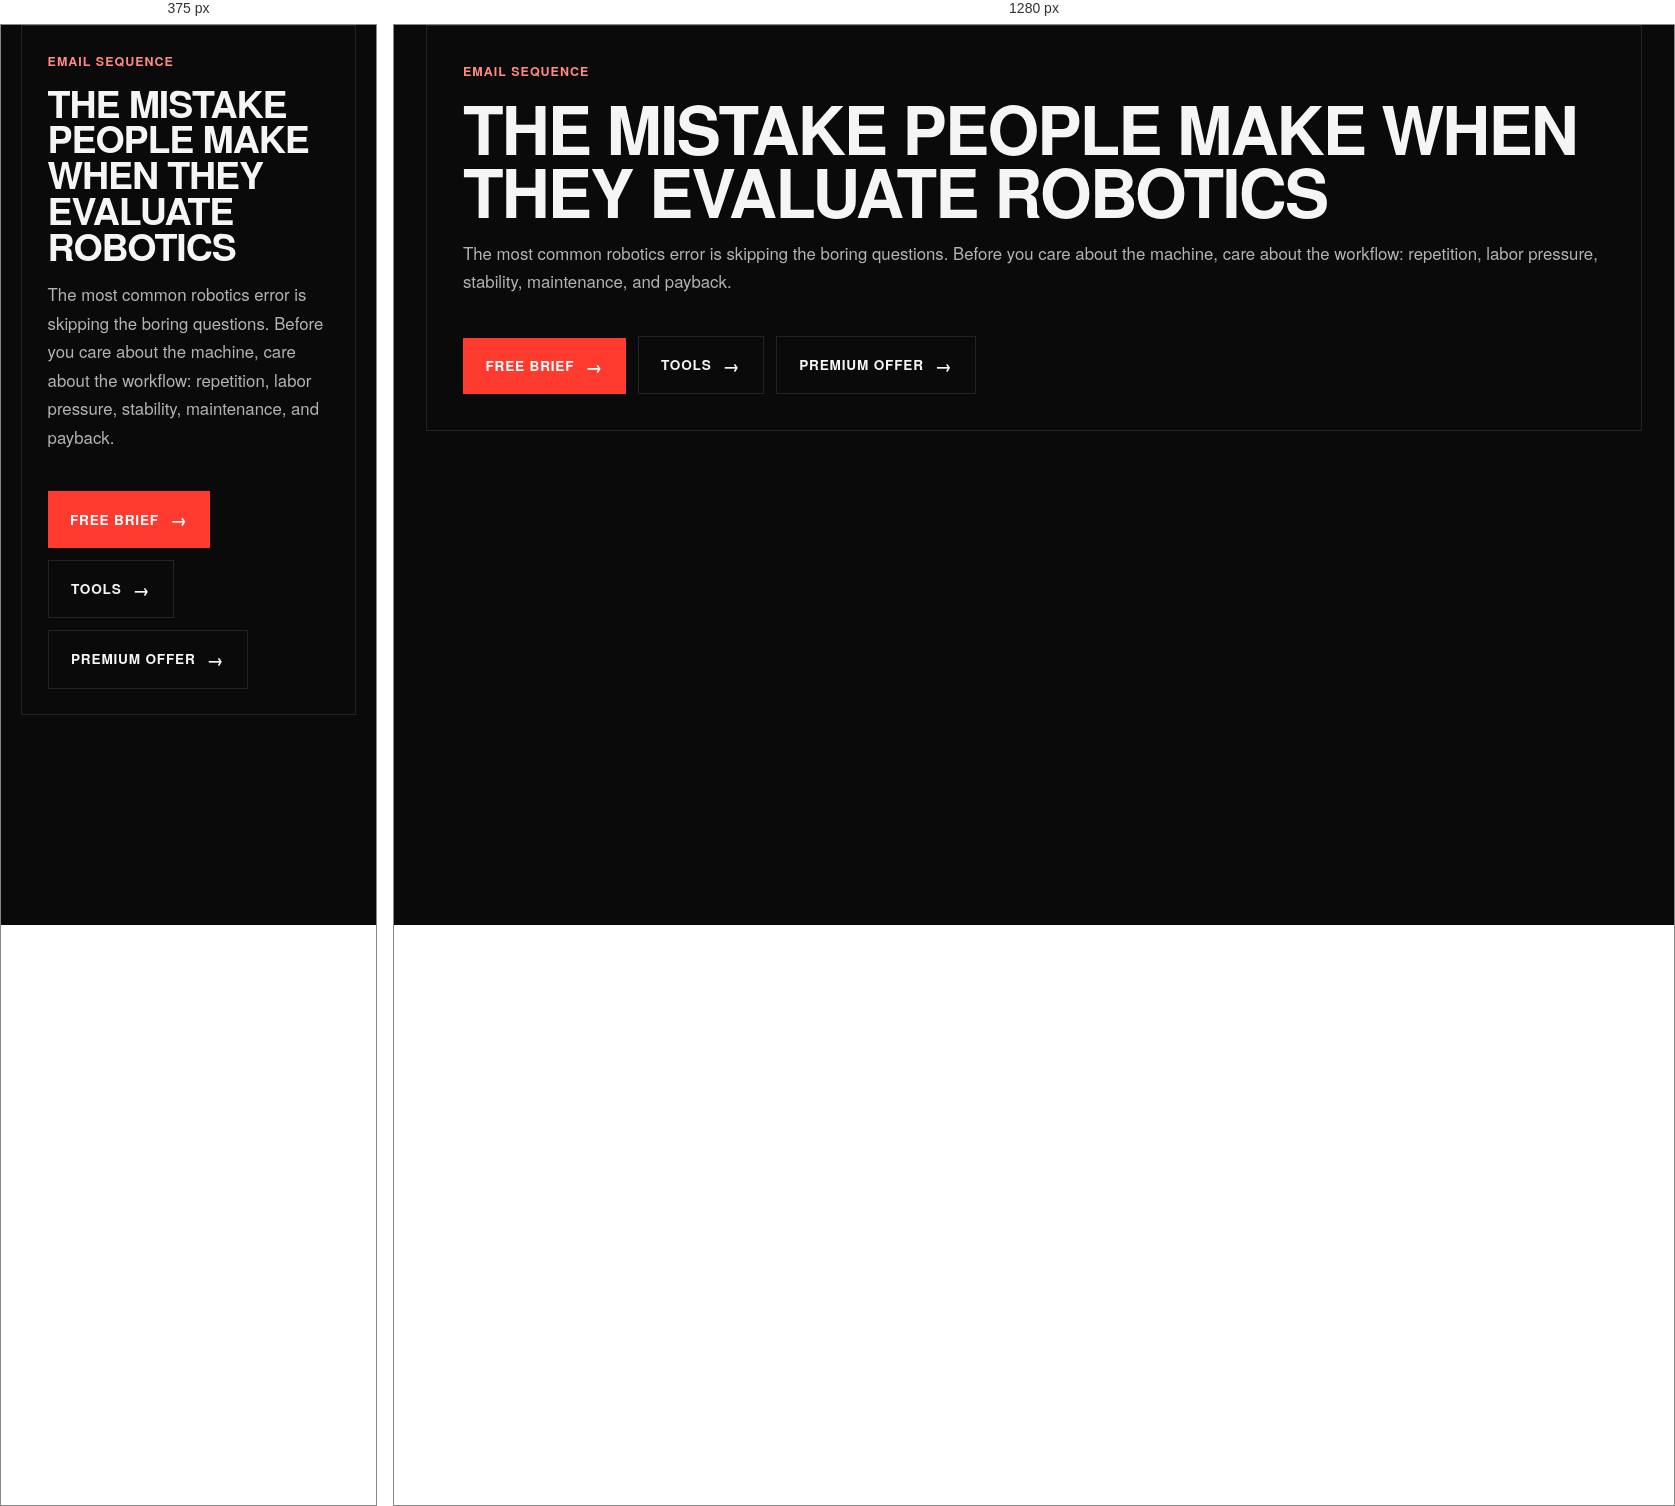
Rendered at 375 px and 1280 px, left to right.

<!-- file: 02-reality-filter.html -->
<!doctype html>
<html lang="en"><head><meta charset="utf-8"/><meta name="viewport" content="width=device-width, initial-scale=1"/><title>The mistake people make when they evaluate robotics</title><link rel="stylesheet" href="../global.css" /></head>
<body><div class="wrap-narrow"><section class="hero card"><div class="eyebrow">Email sequence</div><h1>The mistake people make when they evaluate robotics</h1><p>The most common robotics error is skipping the boring questions. Before you care about the machine, care about the workflow: repetition, labor pressure, stability, maintenance, and payback.</p><div class="button-row"><a class="btn" href="../robotics-brief-download.html">Free brief</a><a class="btn ghost" href="../tools.html">Tools</a><a class="btn ghost" href="../premium-robotics-brief.html">Premium offer</a></div></section></div></body></html>

/* @media block from global.css */
@media (max-width: 900px){
  .site-header-inner{padding:0 1.25rem;grid-template-columns:1fr auto}
  .nav-toggle{display:flex}
  .site-nav{
    display:none;
    position:absolute;
    left:0;
    right:0;
    top:74px;
    background:#0a0a0a;
    border-bottom:1px solid var(--line);
    padding:1rem 1.25rem 1.5rem;
    flex-direction:column;
    align-items:flex-start;
    gap:.85rem;
  }
  .site-nav.open{display:flex}
  .site-nav a{font-size:.95rem;width:100%;padding:.55rem 0}
  .wrap,.wrap-narrow{padding:0 1.25rem 3rem}
  .hero-split,.grid-2,.grid-2-even,.section-grid,.lanes,.path-grid,.purpose-grid,.stats,.image-mosaic{grid-template-columns:1fr}
  .hero-copy{padding:3rem 1.5rem 2.5rem}
  .hero-media{min-height:320px;border-left:none;border-top:1px solid var(--line)}
  .card,.lane,.path-card,.purpose,.mini-item,.stat,.field,.result{padding:1.6rem}
}

/* @media block from global.css */
@media (max-width:900px){.translate-shell{justify-content:flex-start;width:100%;padding-top:.5rem}}